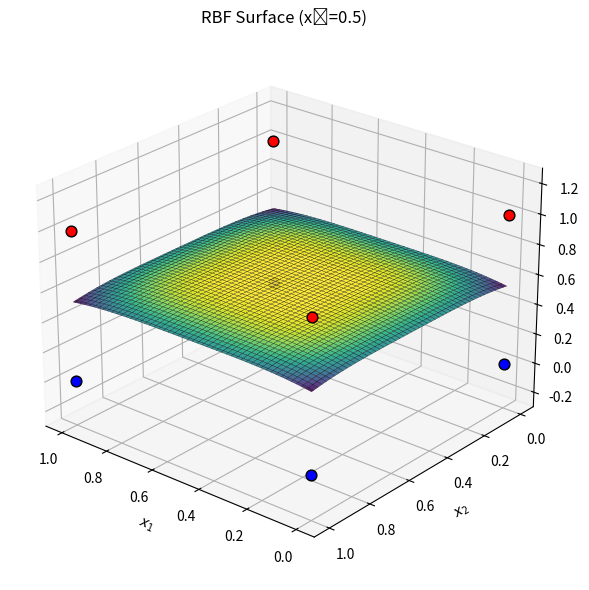

The matplotlib source for this figure:
import numpy as np
import matplotlib.pyplot as plt

# --- Data and Parameters ---
x = np.array([
    [0,0,0], [0,0,1], [0,1,0], [0,1,1],
    [1,0,0], [1,0,1], [1,1,0], [1,1,1]
])
y = np.array([[0],[1],[1],[0],[1],[0],[0],[1]]) 

sd = 0.5         # spread (sigma)
l = 0.01         # regularization parameter (lambda)
c = x.copy()     # Centers are set to the data points
# --- 1. Compute Weights (W) ---
Q = np.zeros((len(x), len(c)))
for i in range(len(x)):
    for j in range(len(c)):
        Q[i, j] = np.exp(-np.linalg.norm(x[i] - c[j])**2 / (2 * sd**2))
I = np.identity(Q.shape[1])
w = np.linalg.inv(Q.T @ Q + l * I) @ Q.T @ y
p = (Q @ w) 

# --- Grid & Surface ---
x1, x2 = np.linspace(0,1,100), np.linspace(0,1,100)
X1, X2 = np.meshgrid(x1, x2)
x3 = 0.5
Z = np.array([
    np.exp(-np.linalg.norm(c - [i,j,x3], axis=1)**2/(2*sd**2))@w for i,j in zip(X1.ravel(), X2.ravel())
]).reshape(X1.shape)

# --- Plot ---
fig = plt.figure(figsize=(8,6)); ax = fig.add_subplot(111, projection='3d')
ax.plot_surface(X1, X2, Z, cmap='viridis', alpha=0.9, edgecolor='k', linewidth=0.2)
for xi, yi, zi in zip(x[:,0], x[:,1], y.ravel()):
    ax.scatter(xi, yi, zi, c=('r' if zi else 'b'), s=60, edgecolors='k')
ax.set(xlabel='$x_1$', ylabel='$x_2$', zlabel='Output', title='RBF Surface (x₃=0.5)')
ax.view_init(25,130); ax.set_zlim(-0.3,1.3)
plt.tight_layout(); plt.show()
